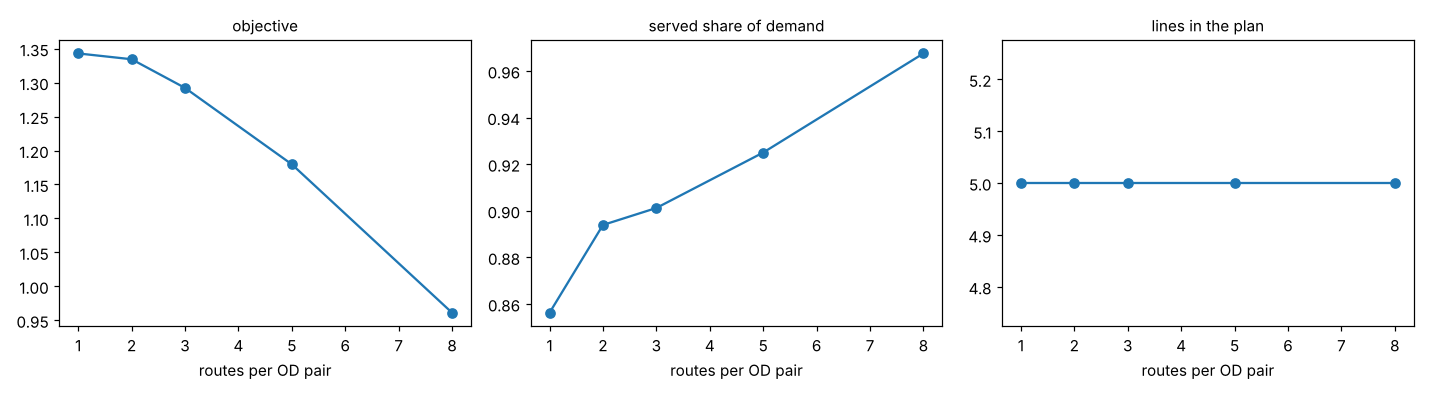

Values plotted in this chart, from the file beside it:
parameter, value, plan, lines_on, objective, c_op, ride_time, served_fraction, gini, p95
k_routes, 1, 1011110000, 5, 1.343, 55.5, 67818, 0.8562, 0.2841, 26.0
k_routes, 2, 1011010010, 5, 1.334, 55.0, 74708, 0.8939, 0.2863, 26.0
k_routes, 3, 1011010010, 5, 1.292, 55.0, 74704, 0.9012, 0.2771, 26.0
k_routes, 5, 1011110000, 5, 1.18, 55.5, 76353, 0.925, 0.2783, 26.0
k_routes, 8, 1011110000, 5, 0.9611, 55.5, 82233, 0.9675, 0.276, 26.0
